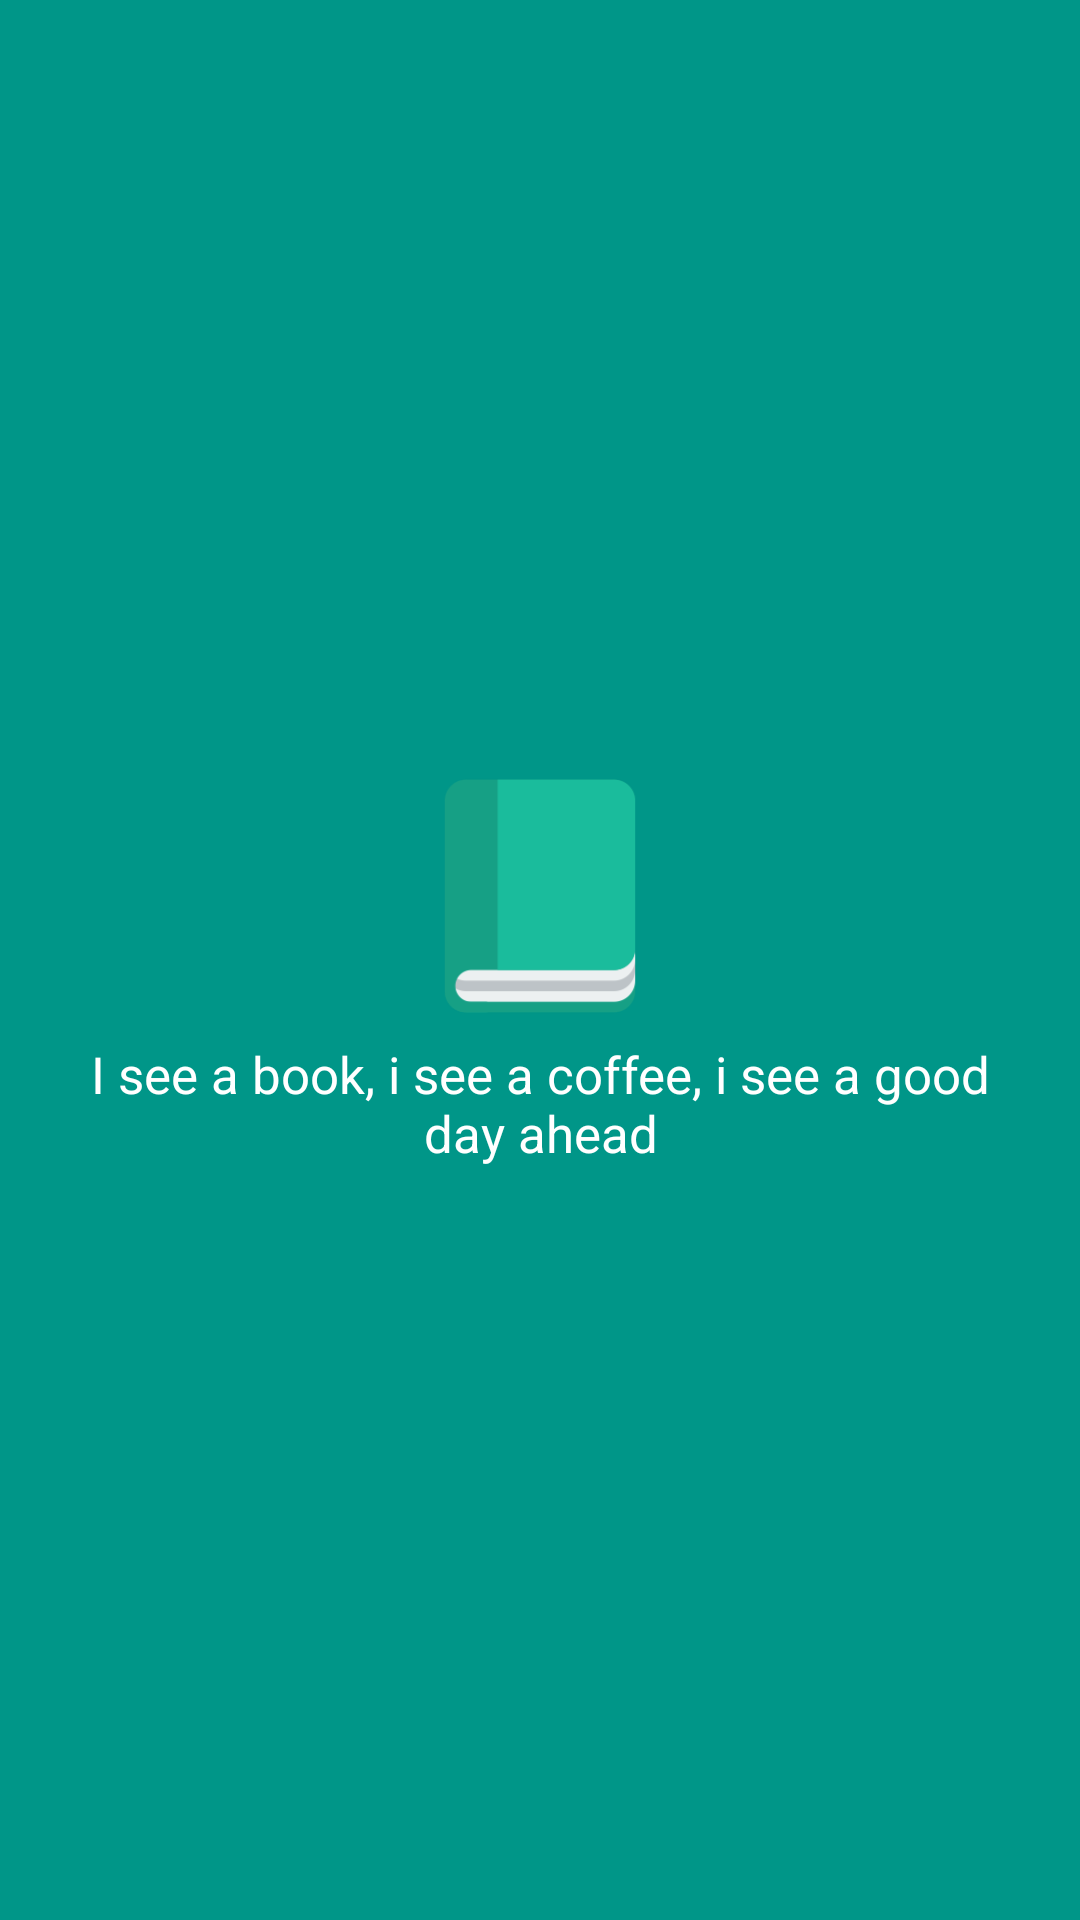

This screen was rendered from an Android layout file. Write that file and the resources it references.
<!-- AndroidManifest.xml: application theme AppTheme -->
<!-- res/layout/activity_splash.xml -->
<?xml version="1.0" encoding="utf-8"?>
<RelativeLayout xmlns:android="http://schemas.android.com/apk/res/android"
    xmlns:app="http://schemas.android.com/apk/res-auto"
    xmlns:tools="http://schemas.android.com/tools"
    android:layout_width="match_parent"
    android:layout_height="match_parent"
    android:background="@color/colorPrimary"
    tools:context=".ui.activity.SplashActivity">

    <LinearLayout
        android:layout_width="match_parent"
        android:layout_height="match_parent"
        android:gravity="center"
        android:orientation="vertical">

        <ImageView
            android:layout_width="wrap_content"
            android:layout_height="wrap_content"
            android:src="@drawable/ic_book_large" />

        <TextView
            android:layout_width="match_parent"
            android:layout_height="wrap_content"
            android:layout_marginLeft="@dimen/margin_16dp"
            android:layout_marginRight="@dimen/margin_16dp"
            android:text="@string/splash_title"
            android:textAlignment="center"
            android:textColor="@color/toolBarTextColor"
            android:textSize="@dimen/primary_text_size" />

    </LinearLayout>

</RelativeLayout>
<!-- resources referenced by this layout -->
<resources>
  <color name="colorPrimary">#009688</color>
  <color name="toolBarTextColor">#FFFFFF</color>
  <dimen name="margin_16dp">16dp</dimen>
  <dimen name="primary_text_size">17dp</dimen>
  <!-- drawable ic_book_large: png bitmap (drawable-hdpi, 2755 bytes) -->
  <string name="splash_title">I see a book, i see a coffee, i see a good day ahead</string>
  <style name="AppTheme" parent="Theme.AppCompat.Light.NoActionBar">
          
          <item name="colorPrimary">@color/colorPrimary</item>
          <item name="colorPrimaryDark">@color/colorPrimaryDark</item>
          <item name="colorAccent">@color/colorAccent</item>
          <item name="android:actionMenuTextColor">@color/toolBarTextColor</item>
      </style>
  <color name="colorPrimaryDark">#00796B</color>
  <color name="colorAccent">#009688</color>
</resources>
